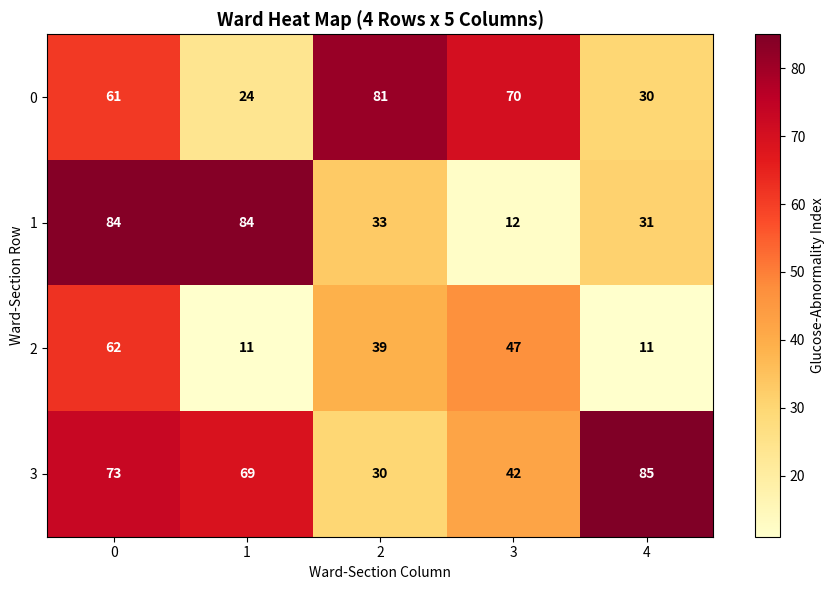

Here is the Python script that generated this plot:
import matplotlib
matplotlib.use("Agg")
import matplotlib.pyplot as plt
import numpy as np

def read_dimensions():
    try:
        rows = int(input("Enter number of ward rows: "))
        cols = int(input("Enter number of ward columns: "))
        if rows <= 0 or cols <= 0:
            raise ValueError
        return rows, cols
    except (EOFError, ValueError):
        print("No valid input - using default 4 rows x 5 columns.")
        return 4, 5

def plot_heatmap(abnormality):
    rows, cols = abnormality.shape
    fig, ax = plt.subplots(figsize=(9, 6))
    heat = ax.imshow(abnormality, cmap="YlOrRd", aspect="auto")
    plt.colorbar(heat, ax=ax, label="Glucose-Abnormality Index")
    ax.set_title(f"Ward Heat Map ({rows} Rows x {cols} Columns)", fontsize=13,
                 fontweight="bold")
    ax.set_xlabel("Ward-Section Column")
    ax.set_ylabel("Ward-Section Row")
    ax.set_xticks(range(cols))
    ax.set_yticks(range(rows))
    for r in range(rows):
        for c in range(cols):
            value = abnormality[r, c]
            color = "white" if value > abnormality.max() / 1.6 else "black"
            ax.text(c, r, str(value), ha="center", va="center",
                    color=color, fontweight="bold")
    plt.tight_layout()
    plt.savefig("q7_user_heatmap.png", dpi=150, bbox_inches="tight")
    plt.show()
    print("Saved q7_user_heatmap.png")

if __name__ == "__main__":
    n_rows, n_cols = read_dimensions()
    np.random.seed(42)
    data = np.random.randint(10, 90, size=(n_rows, n_cols))
    print(f"\nGenerated random abnormality matrix of size {n_rows}x{n_cols}:")
    print(data)
    plot_heatmap(data)
